Run: headless pygame with SDL's dummy video driver; simulated clock (each Clock.tick advances the game by its frame time, no real sleeping); random seed 0; keys injected as events and as key.get_pressed() state; no mouse input.
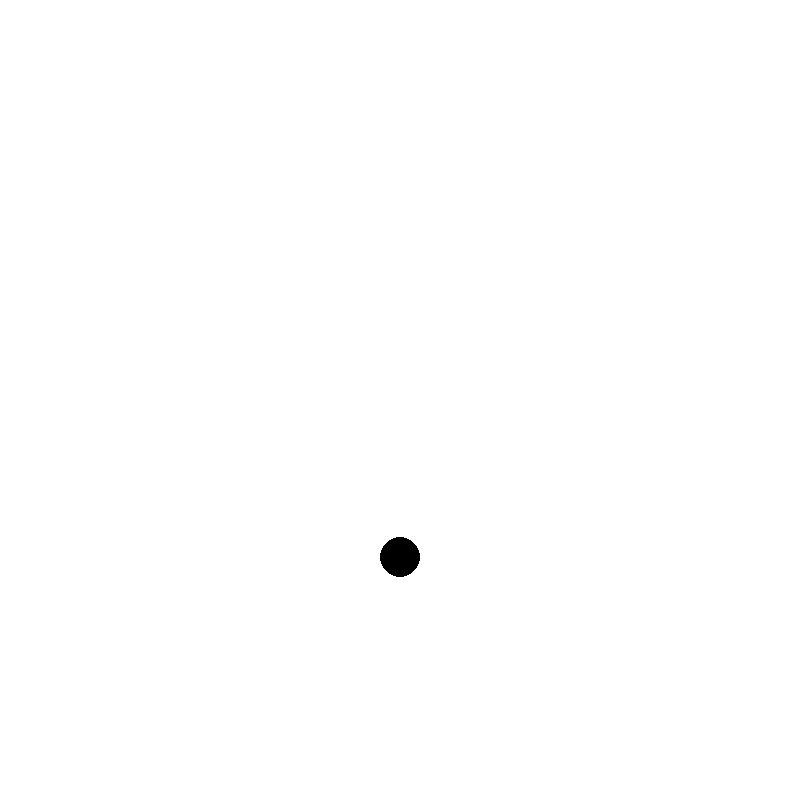
Frame 1 of 4 · flips 1–60 · no input
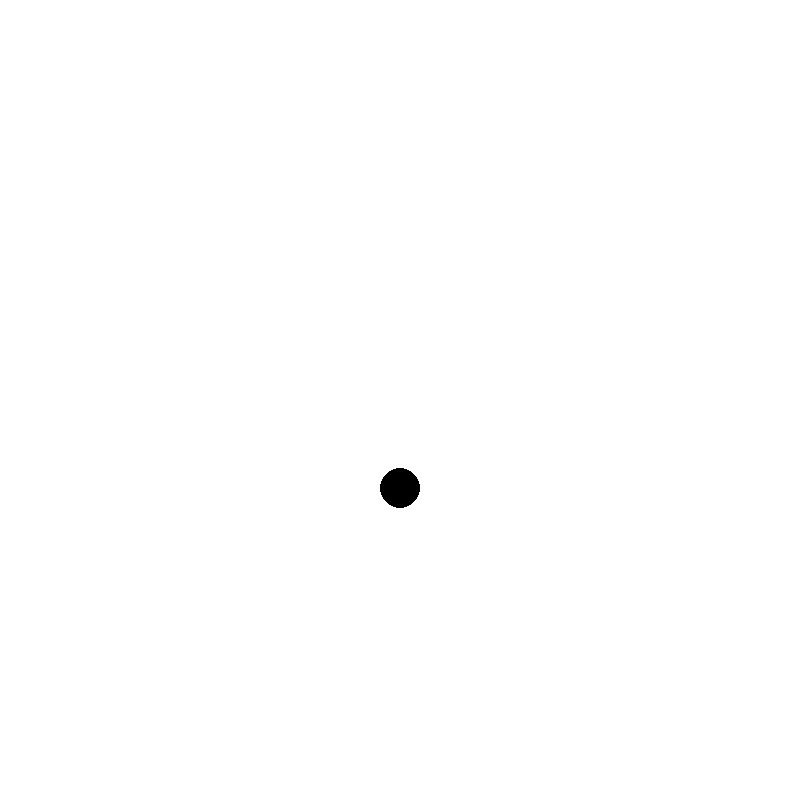
Frame 2 of 4 · flips 61–180 · tapped SPACE, RETURN · held RIGHT (→), D
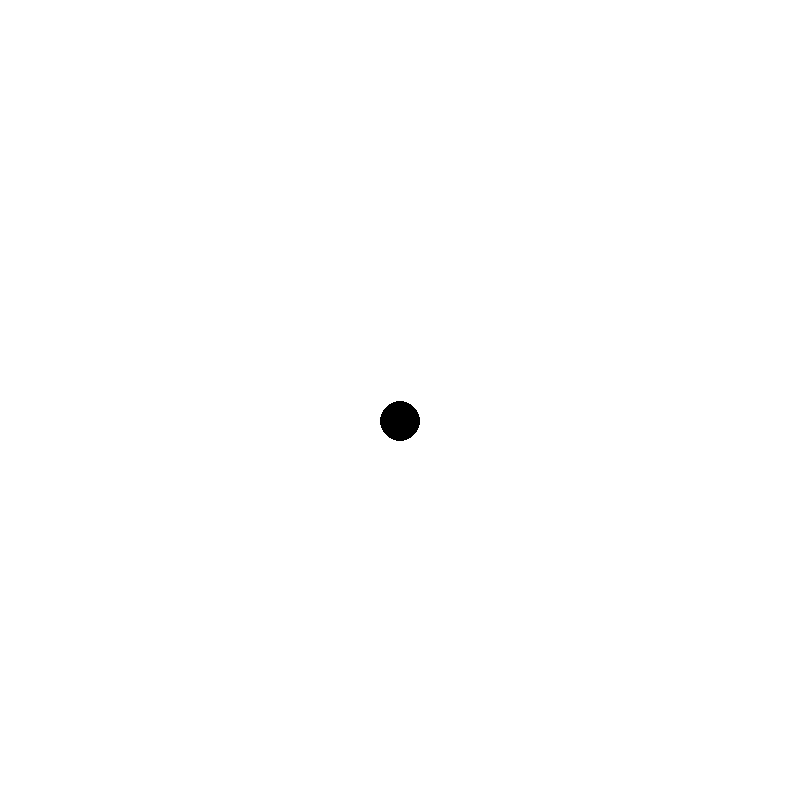
Frame 3 of 4 · flips 181–300 · held DOWN (↓), S
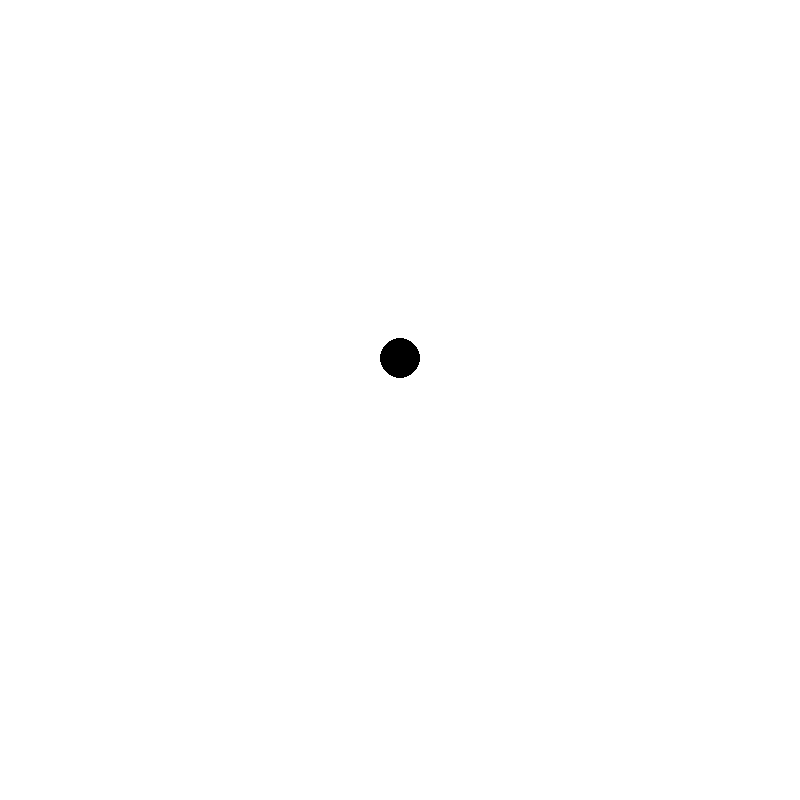
Frame 4 of 4 · flips 301–420 · held LEFT (←), A, UP (↑), W

The pygame program that drew these frames:

import pygame as pg
import math
import datetime as dt

#Draws the ball
def draw_ball(screen, black, white, radius, start_point):
    screen.fill(white)
    pg.draw.circle(screen, black, start_point, radius)

#Initialize pygame, colors and useful variables
pg.init()
screen = pg.display.set_mode((800, 800))
white = (255, 255, 255)
black = (0, 0, 0)
width = screen.get_width()
height = screen.get_height()
center = (width / 2, height / 2)

#Uses the sine curve to make the ball oscillate up and down like a real ball
i = 1
run_flag = True
while run_flag is True:
    y = abs(math.sin(math.radians(i)))
    draw_ball(screen, black, white, 20, (width / 2, 600 - y * 500))
    #print(abs(math.sin(math.radians(i))))
    i += 1/15

    for event in pg.event.get():
        if event.type == pg.QUIT:
            run_flag = False
    pg.display.flip()
